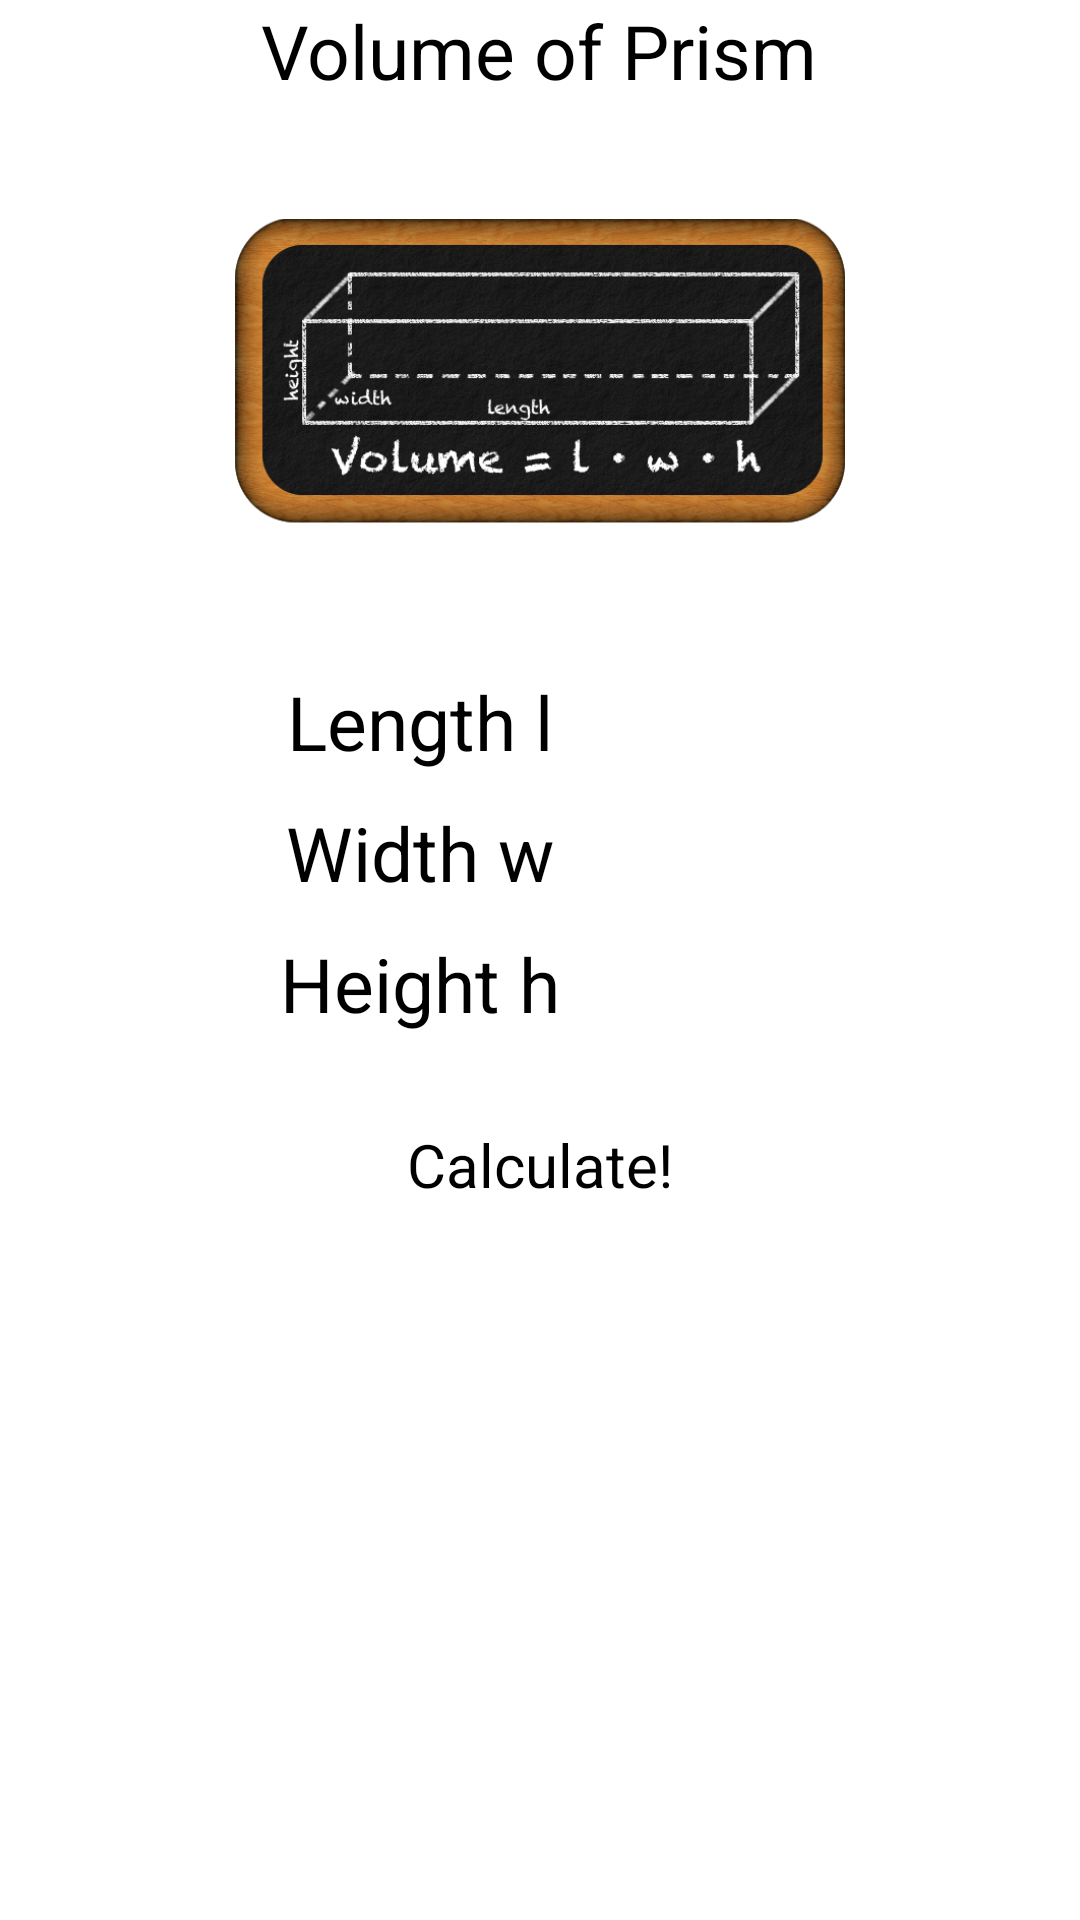

Android layout source for this screen:
<!-- AndroidManifest.xml: application theme AppTheme -->
<!-- res/layout/prism_volume.xml -->
<?xml version="1.0" encoding="utf-8"?>
<ScrollView xmlns:android="http://schemas.android.com/apk/res/android"
    android:layout_width="fill_parent"
    android:layout_height="fill_parent"
    android:background="#FFFFFF"
    android:orientation="vertical" >
    
<LinearLayout 
    android:layout_width="wrap_content"
    android:layout_height="0dp"
    android:layout_gravity="center_horizontal"
    android:orientation="vertical" 
    android:focusable="true"
	android:focusableInTouchMode="true">

    <TextView
        android:layout_width="wrap_content"
        android:layout_height="wrap_content"
        android:layout_gravity="center_horizontal"
        android:text="@string/prism_volume"
        android:textColor="#000000"
        android:textSize="25sp" />
	   
    <RelativeLayout
        android:layout_width="match_parent"
        android:layout_height="180dp"
        android:paddingLeft="5dp"
        android:paddingRight="5dp" >
    	
        <ImageView 
            android:layout_width="wrap_content"
            android:layout_height="wrap_content"
            android:layout_gravity="center_horizontal"
            android:layout_centerVertical="true"
			android:layout_centerHorizontal="true"
            android:src="@drawable/emptyboard"
            android:contentDescription="@string/empty_board"/>
        
        <ImageView
            android:layout_width="wrap_content"
            android:layout_height="wrap_content"
            android:layout_gravity="center_horizontal"
            android:layout_centerVertical="true"
			android:layout_centerHorizontal="true"
            android:src="@drawable/prism_volume_formula"
            android:contentDescription="@string/prism_volume" />
        
	</RelativeLayout>
    
    <LinearLayout
        android:layout_width="wrap_content"
        android:layout_height="wrap_content"
        android:layout_gravity="center_horizontal"
        android:orientation="horizontal" >

        <TextView
            android:layout_width="wrap_content"
            android:layout_height="wrap_content"
            android:layout_marginTop="10dp"
            android:paddingRight="20dp"
            android:paddingLeft="20dp"
            android:text="@string/variable_length"
            android:textColor="#000000"
            android:textSize="25sp"/>

        <EditText
            android:id="@+id/variable_length"
            android:layout_width="wrap_content"
            android:layout_height="wrap_content"
            android:layout_marginTop="10dp"
            android:layout_marginRight="20dp"
            android:ems="10"
            android:inputType="number|numberSigned|numberDecimal" />
    </LinearLayout>

    <LinearLayout
        android:layout_width="wrap_content"
        android:layout_height="wrap_content"
        android:layout_gravity="center_horizontal"    
        android:orientation="horizontal" >

        <TextView
            android:layout_width="wrap_content"
            android:layout_height="wrap_content"
            android:layout_marginTop="10dp"
            android:paddingRight="20dp"
            android:paddingLeft="20dp"
            android:text="@string/variable_width"
            android:textColor="#000000"
            android:textSize="25sp"/>

        <EditText
            android:id="@+id/variable_width"
            android:layout_width="wrap_content"
            android:layout_height="wrap_content"
            android:layout_marginTop="10dp"
            android:layout_marginRight="20dp"
            android:ems="10"
            android:inputType="number|numberSigned|numberDecimal" />
    </LinearLayout>

    <LinearLayout
        android:layout_width="wrap_content"
        android:layout_height="wrap_content"
        android:layout_gravity="center_horizontal"
        android:orientation="horizontal" >

        <TextView
            android:layout_width="wrap_content"
            android:layout_height="wrap_content"
            android:layout_marginTop="10dp"
            android:paddingRight="20dp"
            android:paddingLeft="20dp"
            android:text="@string/variable_height"
            android:textColor="#000000"
            android:textSize="25sp"/>

        <EditText
            android:id="@+id/variable_height"
            android:layout_width="wrap_content"
            android:layout_height="wrap_content"
            android:layout_marginTop="10dp"
            android:layout_marginRight="20dp"
            android:ems="10"
            android:inputType="number|numberSigned|numberDecimal" />
    </LinearLayout>

    <Button
        android:id="@+id/calculate_button"
        android:layout_width="wrap_content"
        android:layout_height="wrap_content"
        android:layout_gravity="center_horizontal"
        android:layout_marginTop="10dp"
        android:padding="20dp"
        android:text="@string/calculate_button"
        android:textSize="20sp" 
        android:textColor="#000000"/>

    <LinearLayout
        android:layout_width="match_parent"
        android:layout_height="wrap_content"
        android:orientation="vertical" >

        <TextView
            android:id="@+id/display_x1"
            android:layout_width="wrap_content"
            android:layout_height="wrap_content"
            android:minHeight="70dp"
            android:textColor="#000000"
            android:layout_marginTop="10dp"
            android:layout_marginLeft="20dp"
            android:layout_marginRight="20dp"
            android:layout_marginBottom="10dp"
            android:layout_gravity="center"
            android:gravity="center_horizontal"
            android:textSize="20sp" 
            android:textIsSelectable="true"/>
    </LinearLayout>

</LinearLayout>
</ScrollView>
<!-- resources referenced by this layout -->
<resources>
  <!-- drawable emptyboard: png bitmap (drawable, 93259 bytes) -->
  <!-- drawable prism_volume_formula: png bitmap (drawable, 32840 bytes) -->
  <string name="calculate_button">Calculate!</string>
  <string name="empty_board">Empty Chalkboard</string>
  <string name="prism_volume">Volume of Prism</string>
  <string name="variable_height">Height h</string>
  <string name="variable_length">Length l</string>
  <string name="variable_width">Width w</string>
  <style name="AppTheme" parent="@style/Theme.Sherlock.Light.DarkActionBar">
          <item name="actionBarTabBarStyle">@style/Widget.MyTheme.ActionBar.TabBar</item>
          <item name="actionBarStyle">@style/Widget.MyTheme.ActionBar</item>
  	</style>
  <style name="Widget.MyTheme.ActionBar.TabBar" parent="Widget.Sherlock.ActionBar.TabBar">
      	<item name="android:background">#101010</item>
      	<item name="background">#101010</item>
  	</style>
  <style name="Widget.MyTheme.ActionBar" parent="Widget.Sherlock.ActionBar">
      	<item name="android:background">#101010</item>
      	<item name="background">#101010</item>
      	<item name="titleTextStyle">@style/MyTheme.ActionBar.TitleTextStyle</item>
  	</style>
  <style name="MyTheme.ActionBar.TitleTextStyle" parent="TextAppearance.Sherlock.Widget.ActionBar.Title">
      	<item name="android:textColor">#FFFFFF</item>
    	</style>
</resources>
